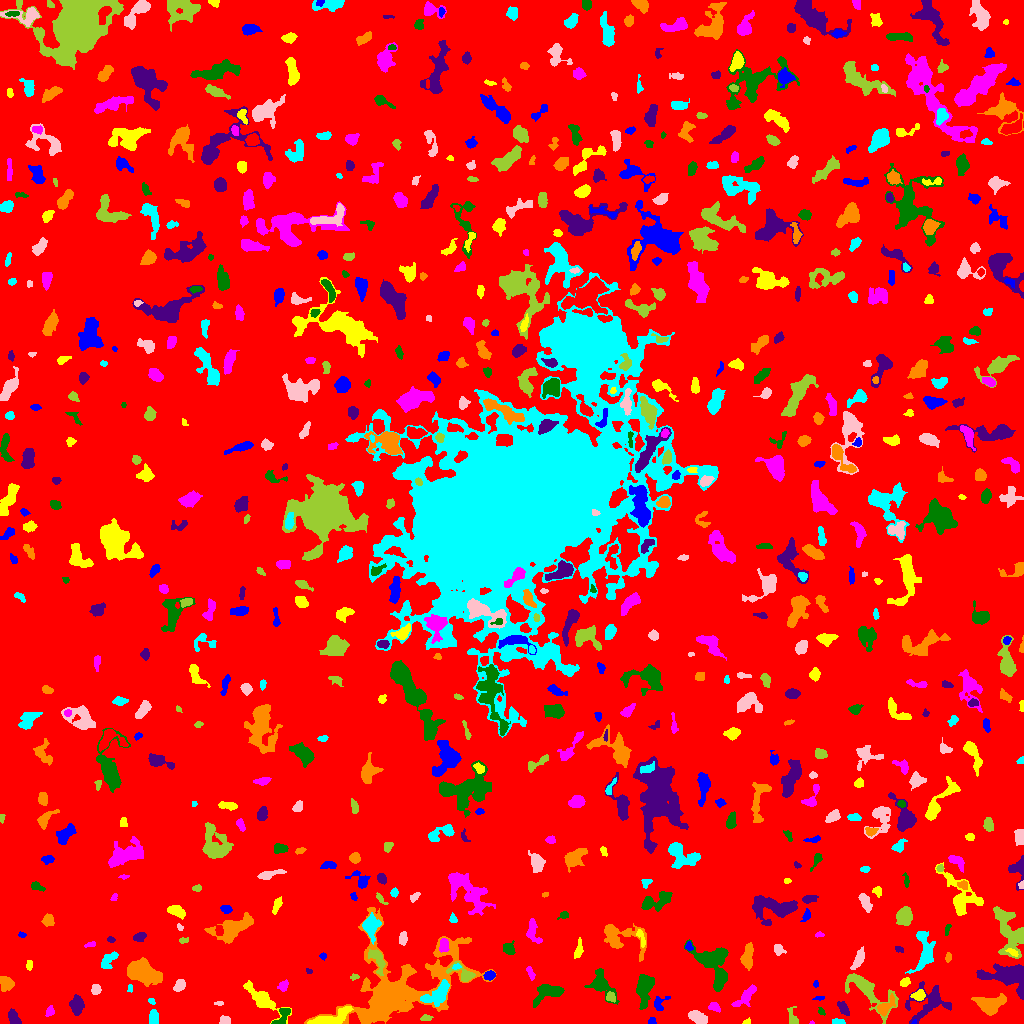

Source data for this figure (header and first rows):
ID, X, Y, A, B, theta, total_flux, mu_max, mu_median, mu_mean, R_fwhm, R_e, R10, R90, x_start, x_end, y_start, y_end, area, greylevel
0, 525.9, 515.6, 301.3, 299.1, -1.327, 2005908, 12.0, 2.0, 2.438, 136.9, 249.3, 97.76, 393.5, 0, 1023, 0, 1023, 822600, 2.438
1, 914.1, 1.407, 1.434, 1.076, 0.7078, 54.0, 4.0, 2.0, 2.348, 2.459, 1.493, 0.5642, 2.326, 911, 916, 0, 4, 23, 12.35
2, 329.1, 3.731, 9.749, 3.033, 0.3062, 2272, 25.0, 4.0, 6.124, 4.029, 4.82, 1.693, 8.885, 307, 353, 0, 17, 371, 14.12
3, 812.0, 0.8065, 1.192, 0.8574, 0.04712, 31.0, 4.0, 2.0, 1.938, 1.784, 1.128, 0.0, 1.871, 809, 814, 0, 3, 16, 7.938
4, 282.1, 7.569, 6.404, 2.547, 0.9779, 392.0, 5.0, 2.0, 2.405, 4.787, 3.742, 1.493, 5.863, 271, 290, 0, 15, 163, 9.405
5, 13.35, 6.163, 4.15, 2.304, -1.024, 312.0, 5.0, 2.0, 2.094, 4.068, 3.7, 1.382, 5.754, 8, 21, 0, 15, 149, 8.094
6, 390.8, 29.34, 24.36, 13.29, 0.5631, 29680, 72.0, 3.0, 7.848, 8.593, 10.09, 3.7, 25.56, 304, 496, 0, 116, 3782, 12.85
7, 837.5, 1.584, 3.288, 1.289, -0.03407, 214.0, 6.0, 3.0, 3.101, 3.785, 2.646, 0.9772, 3.909, 832, 845, 0, 5, 69, 10.1
8, 224.6, 2.897, 2.484, 2.005, 0.01961, 224.0, 5.0, 3.0, 2.545, 3.909, 2.821, 1.128, 4.297, 219, 230, 0, 8, 88, 8.545
9, 425.9, 5.549, 3.082, 1.26, 0.06374, 51.0, 2.0, 1.0, 0.75, 3.868, 2.585, 0.7979, 3.613, 420, 433, 3, 9, 68, 7.75
10, 517, 4.803, 3.824, 1.869, 0.9373, 152.0, 3.0, 2.0, 1.617, 3.949, 3.192, 1.262, 4.951, 512, 523, 0, 11, 94, 6.617
11, 652, 2.137, 2.051, 1.742, 0.338, 182.0, 6.0, 4.0, 3.5, 3.385, 2.326, 0.9772, 3.523, 648, 656, 0, 6, 52, 8.5
12, 746.7, 1.422, 1.981, 1.27, 0.296, 83.0, 4.0, 2.0, 2.075, 2.706, 1.871, 0.7979, 3.038, 742, 750, 0, 6, 40, 9.075
13, 49.71, 11.94, 2.551, 1.912, 1.078, 223.0, 6.0, 3.0, 2.788, 3.613, 2.764, 0.9772, 4.37, 45, 54, 7, 18, 80, 7.787
14, 821, 11.94, 2.132, 1.45, -0.7643, 69.0, 3.0, 1.0, 1.438, 2.523, 2.034, 0.7979, 3.29, 818, 825, 8, 16, 48, 7.438
15, 843.3, 15.27, 3.866, 2.006, -0.9451, 532.0, 10.0, 4.0, 4.189, 3.949, 3.523, 1.262, 5.557, 837, 849, 8, 22, 127, 9.189
16, 989.5, 19.58, 7.16, 4.009, 0.09636, 2071, 14.0, 4.0, 4.873, 5.944, 6.103, 2.257, 9.772, 971, 1006, 8, 30, 425, 9.873
17, 153.5, 5.539, 3.583, 2.17, -1.56, 345.0, 5.0, 3.0, 2.575, 4.983, 3.568, 1.382, 5.352, 149, 158, 0, 14, 134, 8.575
18, 697.9, 5.716, 4.877, 2.521, -0.4571, 831.0, 8.0, 4.0, 4.034, 6.18, 4.514, 1.784, 6.956, 688, 707, 0, 13, 206, 9.034
19, 792.8, 5.029, 4.548, 2.306, -1.353, 346.0, 7.0, 2.0, 2.768, 3.568, 3.241, 1.262, 5.323, 787, 798, 0, 17, 125, 9.768
20, 1008, 4.098, 5.044, 2.258, 0.6663, 482.0, 9.0, 2.0, 2.921, 3.241, 3.613, 1.262, 6.206, 999, 1018, 0, 14, 165, 8.921
21, 659.2, 20.5, 4.283, 3.257, 1.135, 259.0, 6.0, 2.0, 1.962, 3.192, 3.568, 1.262, 5.781, 654, 670, 13, 27, 132, 7.962
22, 262.3, 23.85, 11.48, 3.532, -0.6903, 1479, 8.0, 3.0, 3.194, 7.442, 6.507, 2.459, 10.42, 243, 291, 0, 43, 463, 8.194
23, 714.4, 16.51, 2.895, 1.967, -0.4224, 202.0, 4.0, 2.0, 2.104, 4.26, 2.932, 1.262, 4.652, 708, 720, 11, 21, 96, 8.104
24, 548.3, 31.31, 7.833, 3.967, 0.3598, 1486, 9.0, 4.0, 4.162, 6.408, 5.67, 2.257, 9.219, 533, 564, 16, 39, 357, 9.162
25, 76.64, 19.07, 4.039, 2.748, 1.521, 747.0, 9.0, 3.0, 3.305, 4.754, 4.222, 1.596, 6.747, 69, 84, 8, 29, 226, 9.305
26, 885.2, 16.76, 5.633, 2.719, 0.7996, 593.0, 7.0, 3.0, 3.057, 4.618, 4.184, 1.596, 6.794, 877, 895, 7, 30, 194, 10.06
27, 151.3, 22.15, 1.542, 1.242, -1.101, 48.0, 4.0, 1.0, 1.143, 2.034, 1.596, 0.5642, 2.764, 148, 155, 19, 25, 42, 9.143
28, 219.2, 20.25, 2.29, 0.9663, 0.0174, 102.0, 5.0, 2.5, 2.55, 2.523, 1.871, 0.7979, 2.932, 214, 223, 18, 22, 40, 8.55
29, 610.8, 26.14, 2.617, 2.171, -0.8739, 259.0, 6.0, 3.0, 2.977, 4.029, 2.932, 1.128, 4.618, 606, 615, 21, 32, 87, 9.977
30, 780, 28.86, 12.58, 7.554, -1.371, 3522, 13.0, 3.0, 3.443, 6.555, 8.885, 3.038, 15.43, 761, 803, 0, 55, 1023, 8.443
31, 819, 25.15, 2.77, 1.062, 0.0891, 114.0, 4.0, 3.0, 2.533, 3.338, 2.111, 0.7979, 3.241, 812, 824, 23, 27, 45, 7.533
32, 918.6, 28.12, 2.887, 2.228, 0.2629, 421.0, 9.0, 3.0, 3.423, 3.568, 3.141, 1.262, 5.015, 910, 925, 23, 34, 123, 11.42
33, 747.5, 28.69, 6.872, 2.231, 0.8301, 362.0, 6.0, 1.0, 1.496, 4.334, 3.785, 1.382, 6.457, 731, 756, 17, 39, 242, 7.496
34, 644.1, 36.47, 7.413, 3.48, 1.486, 1789, 11.0, 3.0, 4.27, 6.383, 5.698, 2.257, 9.821, 636, 654, 14, 49, 419, 9.27
35, 928.9, 20.74, 10.98, 7.191, 0.6461, 1867, 12.0, 2.0, 3.046, 4.853, 7.024, 2.394, 12.01, 905, 951, 0, 42, 613, 8.046
36, 6.231, 40.16, 3.38, 2.745, -1.018, 320.0, 5.0, 2.0, 1.749, 4.068, 3.742, 1.493, 5.997, 0, 14, 32, 47, 183, 7.749
37, 129.8, 34.97, 2.22, 1.256, 1.557, 58.0, 3.0, 1.0, 1.415, 2.523, 2.034, 0.7979, 3.141, 127, 132, 31, 39, 41, 7.415
38, 95.88, 34.11, 2.608, 1.873, 1.457, 201.0, 5.0, 2.0, 2.116, 3.523, 2.821, 1.128, 4.334, 91, 101, 29, 39, 95, 8.116
39, 867.1, 32.95, 16.61, 6.334, -0.6602, 2379, 8.0, 3.0, 3.7, 9.982, 8.368, 3.192, 12.83, 845, 898, 0, 50, 643, 7.7
40, 479.6, 30.6, 2.794, 2.304, -0.9541, 395.0, 8.0, 3.0, 3.624, 4.146, 3.241, 1.262, 5.109, 474, 486, 26, 37, 109, 8.624
41, 815.7, 39.39, 1.474, 1.15, 1.569, 61.0, 4.0, 2.0, 1.649, 2.523, 1.693, 0.5642, 2.523, 813, 818, 36, 43, 37, 8.649
42, 904.8, 41.02, 2.543, 1.789, 0.4585, 209.0, 7.0, 2.0, 2.549, 2.523, 2.706, 0.9772, 4.26, 900, 910, 37, 46, 82, 9.549
43, 283.3, 37.55, 2.851, 2.14, 1.004, 179.0, 4.0, 2.0, 1.865, 4.297, 3.038, 1.128, 4.82, 277, 288, 32, 44, 96, 7.865
44, 600.7, 39.55, 7.823, 4.576, -0.9648, 1143, 9.0, 2.0, 2.977, 4.687, 5.642, 2.111, 9.491, 584, 619, 19, 55, 384, 7.977
45, 1009, 46.57, 11.9, 6.445, -0.2594, 2604, 10.0, 3.0, 3.458, 8.777, 8.215, 3.141, 12.78, 976, 1023, 24, 60, 753, 9.458
46, 140.1, 52.73, 7.034, 4.555, -0.3745, 5346, 32.0, 4.0, 8.112, 6.129, 5.971, 2.326, 11.11, 127, 162, 37, 66, 659, 13.11
47, 438, 29.57, 7.981, 3.817, 0.6189, 1154, 6.0, 3.0, 3.037, 7.999, 5.863, 2.459, 9.339, 420, 449, 17, 44, 380, 11.04
48, 179.7, 37.99, 3.141, 2.255, 0.8987, 500.0, 8.0, 4.0, 4.032, 4.583, 3.385, 1.382, 5.323, 173, 185, 32, 44, 124, 9.032
49, 354, 46.67, 2.142, 1.224, -0.01409, 61.0, 3.0, 1.0, 1.245, 2.459, 1.954, 0.7979, 3.09, 350, 359, 43, 50, 49, 7.245
50, 57.01, 43.22, 2.58, 1.398, 0.7993, 79.0, 3.0, 1.0, 1.162, 2.877, 2.257, 0.7979, 3.478, 54, 62, 38, 50, 68, 7.162
51, 489.6, 48.05, 2.63, 1.793, 0.1787, 246.0, 6.0, 2.5, 2.51, 3.949, 2.821, 1.128, 4.334, 483, 495, 43, 53, 98, 10.51
52, 29.17, 58.49, 2.384, 1.491, 1.533, 133.0, 4.0, 2.0, 2.111, 3.478, 2.394, 0.9772, 3.785, 26, 32, 53, 63, 63, 8.111
53, 530.8, 50.08, 3.766, 1.476, -1.186, 129.0, 3.0, 2.0, 1.554, 3.742, 2.985, 1.128, 4.549, 526, 535, 43, 57, 83, 7.554
54, 719.3, 43.83, 5.058, 1.947, 1.309, 461.0, 6.0, 3.0, 2.899, 5.262, 3.909, 1.493, 6.077, 714, 725, 34, 54, 159, 10.9
55, 308.9, 52.15, 1.665, 1.036, -0.6533, 47.0, 3.0, 1.0, 1.382, 2.111, 1.596, 0.5642, 2.585, 306, 312, 50, 55, 34, 7.382
56, 747.6, 66.72, 6.219, 2.488, 1.443, 1052, 9.0, 5.0, 4.276, 6.283, 4.918, 1.954, 7.527, 740, 753, 53, 81, 246, 9.276
57, 456.4, 56.69, 2.121, 1.179, 0.1657, 84.0, 4.0, 2.0, 1.826, 2.821, 1.954, 0.7979, 3.141, 452, 461, 54, 60, 46, 12.83
58, 858.6, 64.63, 5.718, 2.018, 1.119, 532.0, 6.0, 3.0, 2.972, 5.441, 4.107, 1.596, 6.604, 850, 864, 54, 77, 179, 7.972
59, 463.7, 49.2, 6.861, 3.218, -0.4888, 650.0, 9.0, 2.0, 3.066, 3.827, 3.868, 1.493, 6.84, 446, 475, 42, 62, 212, 11.07
... 726 more rows
